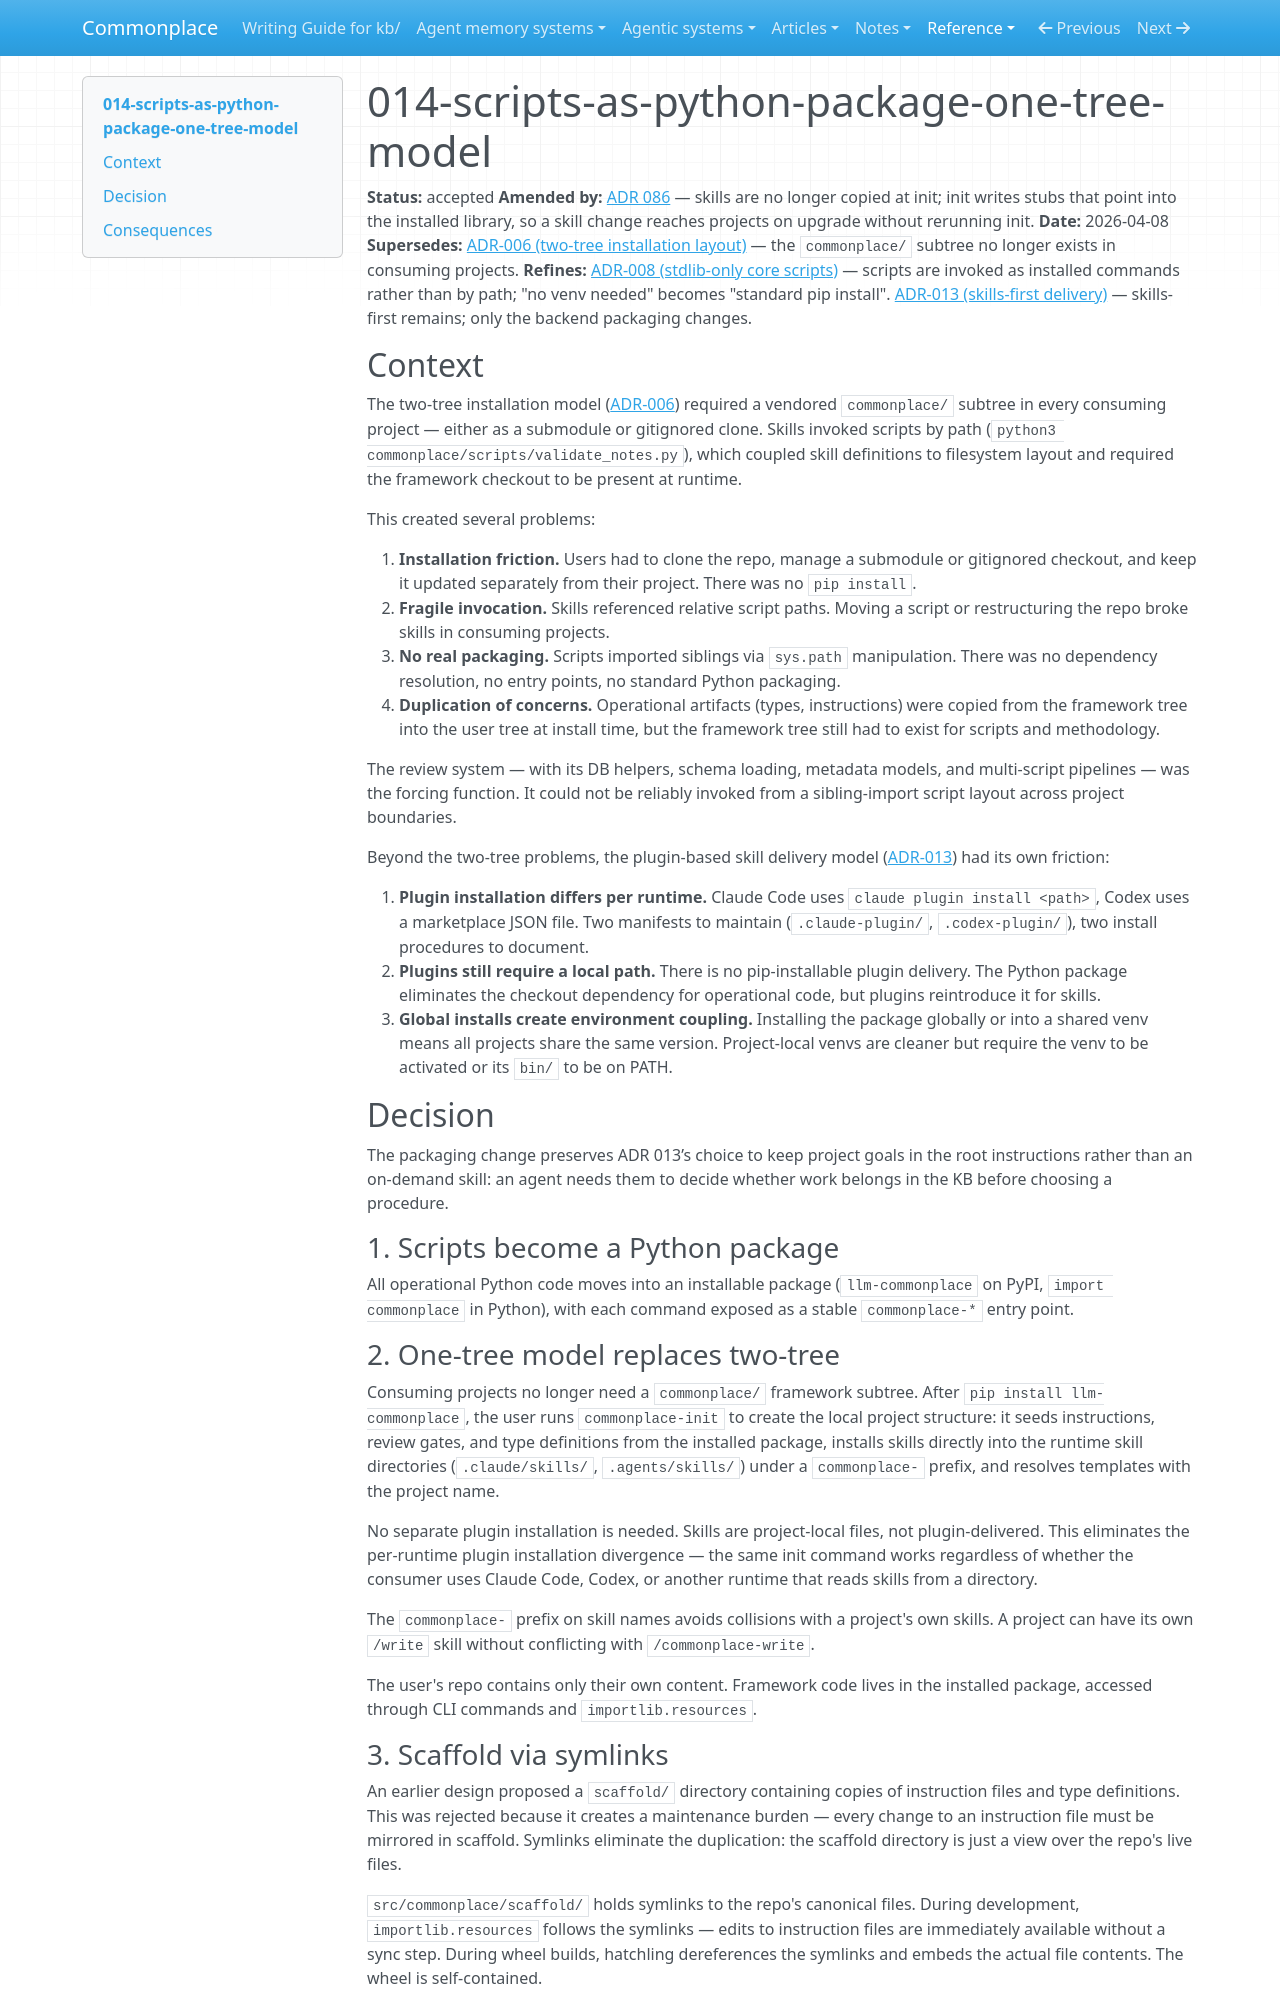

repository: zby/commonplace · page: reference/adr/014-scripts-as-python-package-one-tree-model/index.html · generator: mkdocs

---
description: Decision to ship operational scripts as an installable Python package (llm-commonplace), replace the two-tree layout with a one-tree init model, and use scaffold symlinks for zero-duplication seeding
type: reference/types/adr.md
tags: []
status: accepted
---

# 014-scripts-as-python-package-one-tree-model

**Status:** accepted
**Amended by:** [ADR 086](./086-projects-read-the-library-from-the-installed-package.md) — skills are no longer copied at init; init writes stubs that point into the installed library, so a skill change reaches projects on upgrade without rerunning init.
**Date:** 2026-04-08
**Supersedes:** [ADR-006 (two-tree installation layout)](./006-two-tree-installation-layout.md) — the `commonplace/` subtree no longer exists in consuming projects.
**Refines:** [ADR-008 (stdlib-only core scripts)](./008-stdlib-only-core-scripts.md) — scripts are invoked as installed commands rather than by path; "no venv needed" becomes "standard pip install". [ADR-013 (skills-first delivery)](./013-skills-first-delivery-with-core-local-type-split.md) — skills-first remains; only the backend packaging changes.

## Context

The two-tree installation model ([ADR-006](./006-two-tree-installation-layout.md)) required a vendored `commonplace/` subtree in every consuming project — either as a submodule or gitignored clone. Skills invoked scripts by path (`python3 commonplace/scripts/validate_notes.py`), which coupled skill definitions to filesystem layout and required the framework checkout to be present at runtime.

This created several problems:

1. **Installation friction.** Users had to clone the repo, manage a submodule or gitignored checkout, and keep it updated separately from their project. There was no `pip install`.
2. **Fragile invocation.** Skills referenced relative script paths. Moving a script or restructuring the repo broke skills in consuming projects.
3. **No real packaging.** Scripts imported siblings via `sys.path` manipulation. There was no dependency resolution, no entry points, no standard Python packaging.
4. **Duplication of concerns.** Operational artifacts (types, instructions) were copied from the framework tree into the user tree at install time, but the framework tree still had to exist for scripts and methodology.

The review system — with its DB helpers, schema loading, metadata models, and multi-script pipelines — was the forcing function. It could not be reliably invoked from a sibling-import script layout across project boundaries.

Beyond the two-tree problems, the plugin-based skill delivery model ([ADR-013](./013-skills-first-delivery-with-core-local-type-split.md)) had its own friction:

5. **Plugin installation differs per runtime.** Claude Code uses `claude plugin install <path>`, Codex uses a marketplace JSON file. Two manifests to maintain (`.claude-plugin/`, `.codex-plugin/`), two install procedures to document.
6. **Plugins still require a local path.** There is no pip-installable plugin delivery. The Python package eliminates the checkout dependency for operational code, but plugins reintroduce it for skills.
7. **Global installs create environment coupling.** Installing the package globally or into a shared venv means all projects share the same version. Project-local venvs are cleaner but require the venv to be activated or its `bin/` to be on PATH.

## Decision

The packaging change preserves ADR 013’s choice to keep project goals in the root instructions rather than an on-demand skill: an agent needs them to decide whether work belongs in the KB before choosing a procedure.

### 1. Scripts become a Python package

All operational Python code moves into an installable package (`llm-commonplace` on PyPI, `import commonplace` in Python), with each command exposed as a stable `commonplace-*` entry point.

### 2. One-tree model replaces two-tree

Consuming projects no longer need a `commonplace/` framework subtree. After `pip install llm-commonplace`, the user runs `commonplace-init` to create the local project structure: it seeds instructions, review gates, and type definitions from the installed package, installs skills directly into the runtime skill directories (`.claude/skills/`, `.agents/skills/`) under a `commonplace-` prefix, and resolves templates with the project name.

No separate plugin installation is needed. Skills are project-local files, not plugin-delivered. This eliminates the per-runtime plugin installation divergence — the same init command works regardless of whether the consumer uses Claude Code, Codex, or another runtime that reads skills from a directory.

The `commonplace-` prefix on skill names avoids collisions with a project's own skills. A project can have its own `/write` skill without conflicting with `/commonplace-write`.

The user's repo contains only their own content. Framework code lives in the installed package, accessed through CLI commands and `importlib.resources`.
